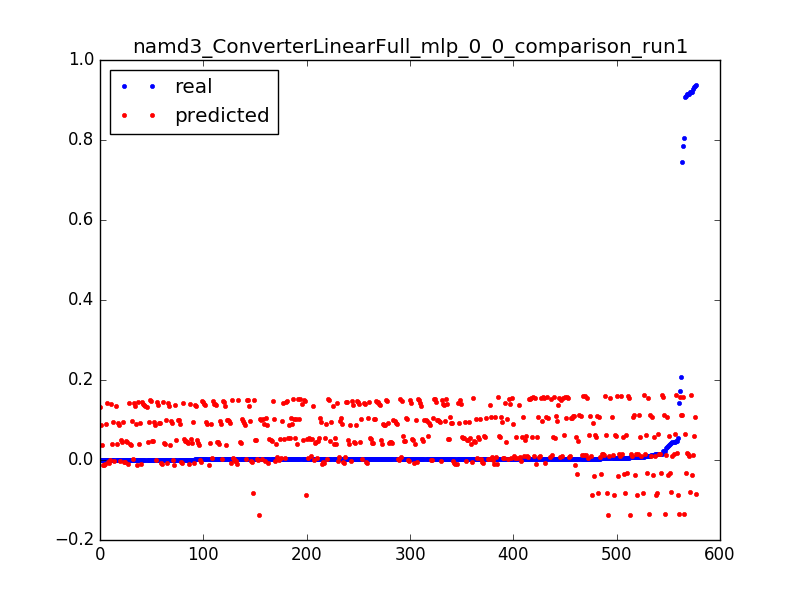

The table this chart was drawn from, first rows:
0.9284712114655862, 0.011647711448, 0.0031847133757961785
0.03095, 0.01127, 0.006369
0.01154, 0.01088, 0.009554
0.006438, 0.0105, 0.01274
0.004235, 0.01012, 0.01592
0.003239, 0.009739, 0.01911
0.001692, 0.009358, 0.02229
0.9365, -0.08613, 0.003185
0.05514, -0.08651, 0.006369
0.01476, -0.08689, 0.009554
0.007277, -0.08727, 0.01274
0.004458, -0.08765, 0.01592
0.003252, -0.08804, 0.01911
0.001639, -0.08842, 0.02229
0.7858, 0.1572, 0.003185
0.1734, 0.1568, 0.006369
0.02191, 0.1565, 0.009554
0.01031, 0.1561, 0.01274
0.006071, 0.1557, 0.01592
0.004288, 0.1553, 0.01911
0.00316, 0.1549, 0.02229
0.002636, 0.1545, 0.02548
0.002413, 0.1542, 0.02866
0.002177, 0.1538, 0.03185
0.0016, 0.1534, 0.03503
0.002019, 0.153, 0.03822
0.0024, 0.1526, 0.0414
0.00156, 0.1523, 0.04459
0.001587, 0.1519, 0.04777
0.001823, 0.1515, 0.05096
0.001324, 0.1511, 0.05414
0.001167, 0.1507, 0.05732
0.001626, 0.1504, 0.06051
0.001364, 0.15, 0.06369
0.001351, 0.1496, 0.06688
0.001351, 0.1492, 0.07006
0.001337, 0.1488, 0.07325
0.001508, 0.1484, 0.07643
0.001298, 0.1481, 0.07962
0.001429, 0.1477, 0.0828
0.001311, 0.1473, 0.08599
0.001272, 0.1469, 0.08917
0.001167, 0.1465, 0.09236
0.001495, 0.1462, 0.09554
0.001154, 0.1458, 0.09873
0.001311, 0.1454, 0.1019
0.001141, 0.145, 0.1051
0.001193, 0.1446, 0.1083
0.001272, 0.1442, 0.1115
0.00118, 0.1439, 0.1146
0.001128, 0.1435, 0.1178
0.001206, 0.1431, 0.121
0.001482, 0.1427, 0.1242
0.001115, 0.1423, 0.1274
0.001233, 0.142, 0.1306
0.000931, 0.1416, 0.1338
0.0016, 0.1412, 0.1369
0.001246, 0.1408, 0.1401
0.001272, 0.1404, 0.1433
0.001298, 0.14, 0.1465
0.001154, 0.1397, 0.1497
... 517 more rows
